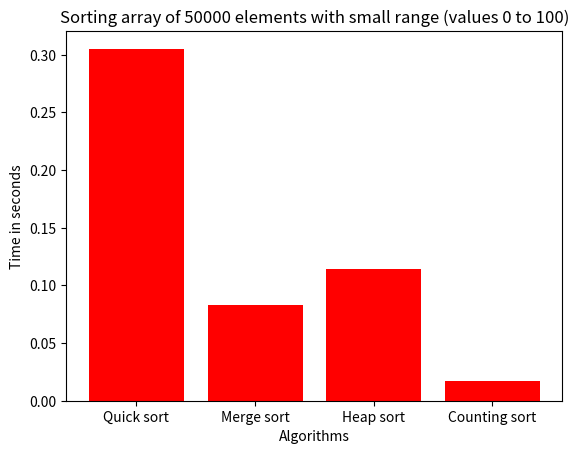
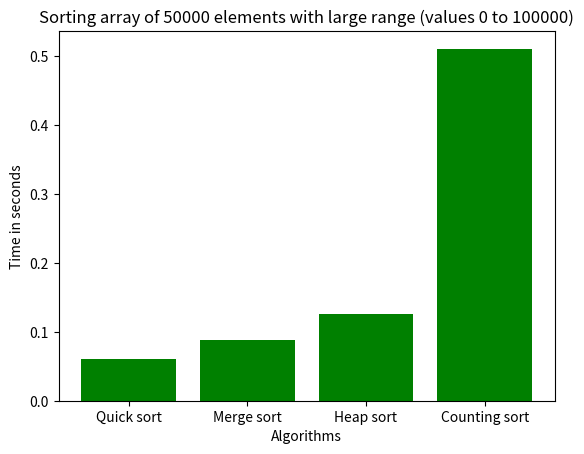

Generate these figures, in order, with matplotlib:
import time
import matplotlib.pyplot as plt
import random


arr_small_range = []
arr_small_range2 = []
arr_small_range3 = []
arr_small_range4 = []
arr_small_range5 = []
arr_large_range = []
arr_large_range2 = []
arr_large_range3 = []
arr_large_range4 = []
arr_large_range5 = []

for i in range(50000):
    arr_small_range.append(random.randint(0, 100))
    arr_small_range2.append(random.randint(0, 100))
    arr_small_range3.append(random.randint(0, 100))
    arr_small_range4.append(random.randint(0, 100))
    arr_small_range5.append(random.randint(0, 100))
    arr_large_range.append(random.randint(0, 1000000))
    arr_large_range2.append(random.randint(0, 1000000))
    arr_large_range3.append(random.randint(0, 1000000))
    arr_large_range4.append(random.randint(0, 1000000))
    arr_large_range5.append(random.randint(0, 1000000))


def heap_sort(arr):
    n = len(arr)
    build_max_heap(arr, n)
    for i in range(n - 1, 0, -1):
        arr[0], arr[i] = arr[i], arr[0]
        heapify(arr, i, 0)
    return arr


def build_max_heap(arr, n):
    for i in range(n // 2 - 1, -1, -1):
        heapify(arr, n, i)


def heapify(arr, n, i):
    largest = i
    left_child = 2 * i + 1
    right_child = 2 * i + 2
    if left_child < n and arr[left_child] > arr[largest]:
        largest = left_child
    if right_child < n and arr[right_child] > arr[largest]:
        largest = right_child
    if largest != i:
        arr[i], arr[largest] = arr[largest], arr[i]
        heapify(arr, n, largest)


def merge_sort(arr):
    if len(arr) > 1:
        mid = len(arr) // 2
        left = arr[:mid]
        right = arr[mid:]
        merge_sort(left)
        merge_sort(right)
        i, j, k = 0, 0, 0
        while i < len(left) and j < len(right):
            if left[i] < right[j]:
                arr[k] = left[i]
                i += 1
            else:
                arr[k] = right[j]
                j += 1
            k += 1
        while i < len(left):
            arr[k] = left[i]
            i += 1
            k += 1
        while j < len(right):
            arr[k] = right[j]
            j += 1
            k += 1
    return arr


def quick_sort(arr, low, high):
    if low < high:
        partition_index = partition(arr, low, high)
        quick_sort(arr, low, partition_index - 1)
        quick_sort(arr, partition_index + 1, high)


def partition(arr, low, high):
    pivot = arr[high]
    i = low - 1
    for j in range(low, high):
        if arr[j] < pivot:
            i += 1
            arr[i], arr[j] = arr[j], arr[i]
    arr[i + 1], arr[high] = arr[high], arr[i + 1]
    return i + 1


def counting_sort(arr):
    max_element = int(max(arr))
    count = [0 for _ in range(max_element + 1)]
    for i in arr:
        count[i] += 1
    temp = 0
    for i in range(max_element + 1):
        for j in range(count[i]):
            arr[temp] = i
            temp += 1
    return arr


results = []
temp = []

start = time.time()
temp = quick_sort(arr_small_range.copy(), 0, len(arr_small_range) - 1)
temp = quick_sort(arr_small_range2.copy(), 0, len(arr_small_range2) - 1)
temp = quick_sort(arr_small_range3.copy(), 0, len(arr_small_range3) - 1)
temp = quick_sort(arr_small_range4.copy(), 0, len(arr_small_range4) - 1)
temp = quick_sort(arr_small_range5.copy(), 0, len(arr_small_range5) - 1)
end = time.time()
results.append(round(end - start, 8) / 5)

start = time.time()
temp = merge_sort(arr_small_range.copy())
temp = merge_sort(arr_small_range2.copy())
temp = merge_sort(arr_small_range3.copy())
temp = merge_sort(arr_small_range4.copy())
temp = merge_sort(arr_small_range5.copy())
end = time.time()
results.append(round(end - start, 8)/5)

start = time.time()
temp = heap_sort(arr_small_range.copy())
temp = heap_sort(arr_small_range2.copy())
temp = heap_sort(arr_small_range3.copy())
temp = heap_sort(arr_small_range4.copy())
temp = heap_sort(arr_small_range5.copy())
end = time.time()
results.append(round(end - start, 8)/5)

start = time.time()
temp = counting_sort(arr_small_range.copy())
temp = counting_sort(arr_small_range2.copy())
temp = counting_sort(arr_small_range3.copy())
temp = counting_sort(arr_small_range4.copy())
temp = counting_sort(arr_small_range5.copy())
end = time.time()
results.append(round(end - start, 8))

plt.figure(1)
plt.bar(['Quick sort', 'Merge sort', 'Heap sort',
        'Counting sort'], results, color='red')
plt.title('Sorting array of 50000 elements with small range (values 0 to 100)')
plt.xlabel('Algorithms')
plt.ylabel('Time in seconds')


results = []
temp = []

start = time.time()
temp = quick_sort(arr_large_range.copy(), 0, len(arr_large_range) - 1)
temp = quick_sort(arr_large_range2.copy(), 0, len(arr_large_range2) - 1)
temp = quick_sort(arr_large_range3.copy(), 0, len(arr_large_range3) - 1)
temp = quick_sort(arr_large_range4.copy(), 0, len(arr_large_range4) - 1)
temp = quick_sort(arr_large_range5.copy(), 0, len(arr_large_range5) - 1)
end = time.time()
results.append(round(end - start, 8) / 5)

start = time.time()
temp = merge_sort(arr_large_range.copy())
temp = merge_sort(arr_large_range2.copy())
temp = merge_sort(arr_large_range3.copy())
temp = merge_sort(arr_large_range4.copy())
temp = merge_sort(arr_large_range5.copy())
end = time.time()
results.append(round(end - start, 8)/5)

start = time.time()
temp = heap_sort(arr_large_range.copy())
temp = heap_sort(arr_large_range2.copy())
temp = heap_sort(arr_large_range3.copy())
temp = heap_sort(arr_large_range4.copy())
temp = heap_sort(arr_large_range5.copy())
end = time.time()
results.append(round(end - start, 8)/5)

start = time.time()
temp = counting_sort(arr_large_range.copy())
temp = counting_sort(arr_large_range2.copy())
temp = counting_sort(arr_large_range3.copy())
temp = counting_sort(arr_large_range4.copy())
temp = counting_sort(arr_large_range5.copy())
end = time.time()
results.append(round(end - start, 8))

plt.figure(2)
plt.bar(['Quick sort', 'Merge sort', 'Heap sort',
        'Counting sort'], results, color='green')
plt.title('Sorting array of 50000 elements with large range (values 0 to 100000)')
plt.xlabel('Algorithms')
plt.ylabel('Time in seconds')
plt.show()
